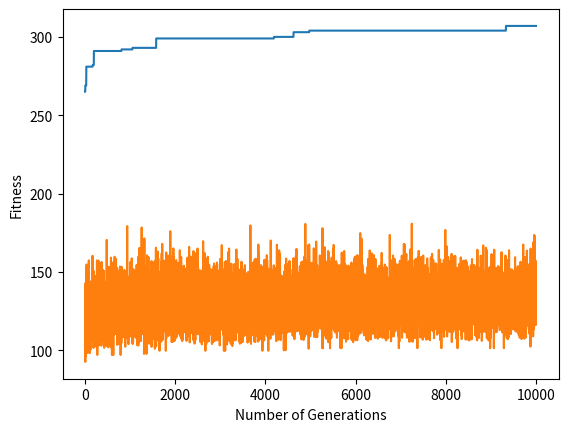

Source code (Python):
import numpy as np
import random
import math
from matplotlib import pyplot as plt

#TODO write tournament selection, and roulette selection
#TODO write 2 point crossover
#TODO diversity fitness stuff


#EXPERIMENTS
#TODO popsize 25-200, with increases of 25
#TODO probability of crossover and mutation, 0-1, with increases of 0.2
#TODO elitism proportion, 0-10, increases of 2
#TODO number of generations,10k-50k with increases of 10k test



# index = np.arange(1, 10)
# weight = np.random.randint(1, 10)
# set on half average value of ind_size
max_weight = 75
# value = index
ind_size=30
pop_size=30
num_generations = 10000

p_cross = 0.4
p_mut = 0.4
def matrixgen(size):
    matrix = []
    for i in range(1,size+1):
        matrix.append([i, random.randint(1,10)])
    return matrix


class Population:
    def __init__(self, popind):
        self.pop = np.random.randint(2, size=popind)
    def fitness_calc(self, matrix):
        self.fitness = []
        for i in range(pop_size):
            solmat = np.dot(self.pop[i],matrix)
            if solmat[1]<= max_weight:
                self.fitness.append(solmat[0])
            else:
                self.fitness.append(0)

    #Form of elitist selection
    def elitist_selection(self, top=2):

        n=len(self.fitness)
        temp = np.array(self.fitness)
        maxindices = (-temp).argsort()[:n]

        newPop = Population((pop_size-top, ind_size))
        best = maxindices[:top]
        i=0
        while len(newPop.pop)<pop_size:

            # crossover
            ind = self.pop[maxindices[i]]
            if i != 0:
                if random.uniform(0, 1) < p_cross:
                    # a = random.randint(0, top-1)
                    a = random.randint(0, len(self.pop)-1)

                    ind = self.single_point_crossover(ind, self.pop[maxindices[a]])
                    #ind = self.two_point_crossover(ind, self.pop[maxindices[a]])

                #mutation
                if random.uniform(0,1) < p_mut:
                    ind = self.single_bit_mutation(ind)

            #add to pop
            newPop.pop = np.append(newPop.pop, [ind], axis=0)
        self.pop = newPop.pop
    def single_point_crossover(self, ind1, ind2):
        point = random.randint(0, len(ind1))
        child = ind1.copy()
        for i in range(point,len(ind1)):
            child[i] = ind2[i]
        return child
    # def two_point_crossover(self, ind1, ind2):

    def single_bit_mutation(self, ind):
        a = random.randint(0, len(ind)-1)
        if ind[a] == 0:
            ind[a] = 1
        else:
            ind[a] = 0
        return ind

if __name__ == '__main__':
    random.seed(0)
    np.random.seed(0)
    popind = (pop_size, ind_size)
    test = Population(popind)
    a = matrixgen(ind_size)

    test.fitness_calc(a)
    print(test.pop)
    print(test.fitness)
    i = 0
    plotlist = []
    plotlist1 = []
    while  i < num_generations:
        test.elitist_selection(top=10)
        test.fitness_calc(a)
        plotlist.append(max(test.fitness))
        plotlist1.append(sum(test.fitness)/len(test.fitness))
        i = i + 1
    print(test.pop)
    print(test.fitness)
    plt.plot(plotlist)
    plt.xlabel("Number of Generations")
    plt.ylabel("Fitness")
    plt.plot(plotlist1)
    plt.show()

